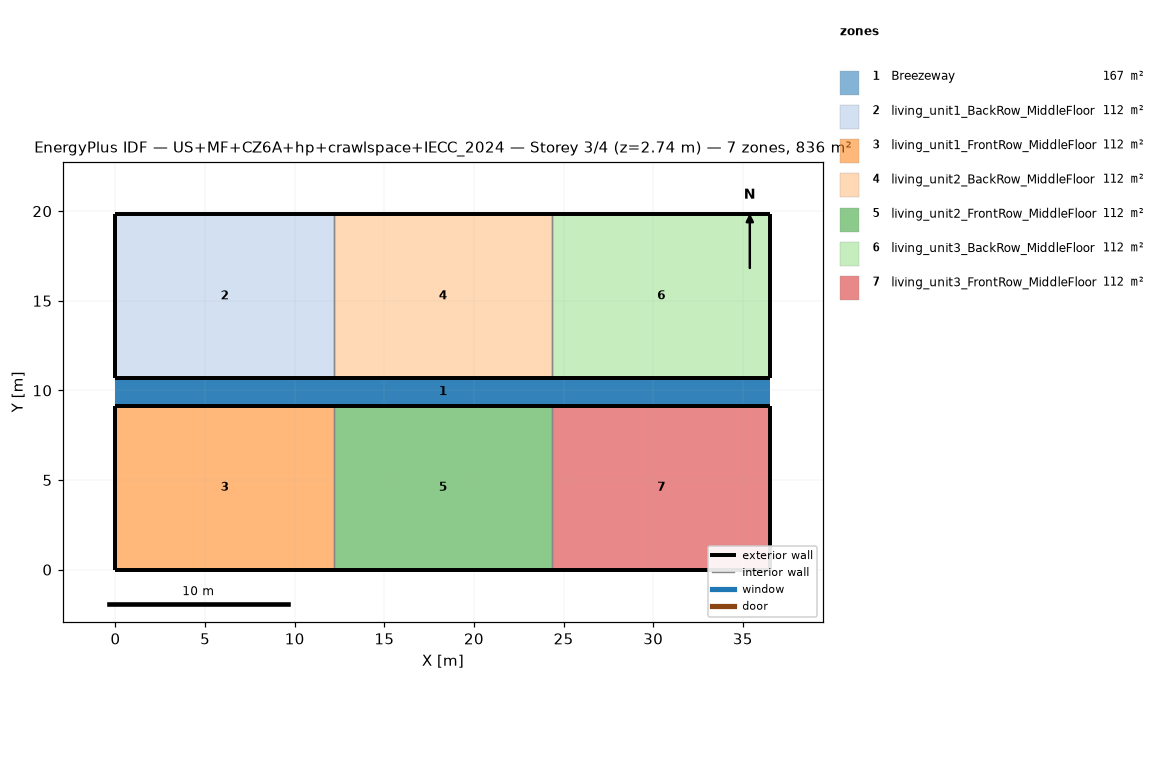
=== STOREY PLAN SPEC (per zone: floor XY polygon, exterior-wall plan segments, windows/doors) ===
zone 1: Breezeway  (167.0 m²)
  floor: (36.54, 9.16) (0.00, 9.16) (0.00, 10.68) (36.54, 10.68)
  floor: (36.54, 9.16) (0.00, 9.16) (0.00, 10.68) (36.54, 10.68)
  floor: (36.54, 9.16) (0.00, 9.16) (0.00, 10.68) (36.54, 10.68)
zone 2: living_unit1_BackRow_MiddleFloor  (111.5 m²)
  floor: (12.18, 10.68) (0.00, 10.68) (0.00, 19.84) (12.18, 19.84)
  exterior wall: (0.00, 10.68) – (12.18, 10.68)  [12.2 m]
  exterior wall: (12.18, 19.84) – (0.00, 19.84)  [12.2 m]
  exterior wall: (0.00, 19.84) – (0.00, 10.68)  [9.2 m]
  interior walls: 1
zone 3: living_unit1_FrontRow_MiddleFloor  (111.5 m²)
  floor: (12.18, 0.00) (0.00, 0.00) (0.00, 9.16) (12.18, 9.16)
  exterior wall: (0.00, 0.00) – (12.18, 0.00)  [12.2 m]
  exterior wall: (12.18, 9.16) – (0.00, 9.16)  [12.2 m]
  exterior wall: (0.00, 9.16) – (0.00, 0.00)  [9.2 m]
  interior walls: 1
zone 4: living_unit2_BackRow_MiddleFloor  (111.5 m²)
  floor: (24.36, 10.68) (12.18, 10.68) (12.18, 19.84) (24.36, 19.84)
  exterior wall: (12.18, 10.68) – (24.36, 10.68)  [12.2 m]
  exterior wall: (24.36, 19.84) – (12.18, 19.84)  [12.2 m]
  interior walls: 2
zone 5: living_unit2_FrontRow_MiddleFloor  (111.5 m²)
  floor: (24.36, 0.00) (12.18, 0.00) (12.18, 9.16) (24.36, 9.16)
  exterior wall: (12.18, 0.00) – (24.36, 0.00)  [12.2 m]
  exterior wall: (24.36, 9.16) – (12.18, 9.16)  [12.2 m]
  interior walls: 2
zone 6: living_unit3_BackRow_MiddleFloor  (111.5 m²)
  floor: (36.54, 10.68) (24.36, 10.68) (24.36, 19.84) (36.54, 19.84)
  exterior wall: (24.36, 10.68) – (36.54, 10.68)  [12.2 m]
  exterior wall: (36.54, 10.68) – (36.54, 19.84)  [9.2 m]
  exterior wall: (36.54, 19.84) – (24.36, 19.84)  [12.2 m]
  interior walls: 1
zone 7: living_unit3_FrontRow_MiddleFloor  (111.5 m²)
  floor: (36.54, 0.00) (24.36, 0.00) (24.36, 9.16) (36.54, 9.16)
  exterior wall: (24.36, 0.00) – (36.54, 0.00)  [12.2 m]
  exterior wall: (36.54, 0.00) – (36.54, 9.16)  [9.2 m]
  exterior wall: (36.54, 9.16) – (24.36, 9.16)  [12.2 m]
  interior walls: 1

=== DERIVED (storey summary) ===
Building: US+MF+CZ6A+hp+crawlspace+IECC_2024
Storey: 3 of 4  (floor level z = 2.74 m)
Storey gross floor area: 836.2 m²
Zones on this storey: 7
  - Breezeway: floor 167.0 m²
  - living_unit1_BackRow_MiddleFloor: floor 111.5 m²; exterior wall 33.5 m (86.9 m²); WWR 0.0%
  - living_unit1_FrontRow_MiddleFloor: floor 111.5 m²; exterior wall 33.5 m (86.9 m²); WWR 0.0%
  - living_unit2_BackRow_MiddleFloor: floor 111.5 m²; exterior wall 24.4 m (63.1 m²); WWR 0.0%
  - living_unit2_FrontRow_MiddleFloor: floor 111.5 m²; exterior wall 24.4 m (63.1 m²); WWR 0.0%
  - living_unit3_BackRow_MiddleFloor: floor 111.5 m²; exterior wall 33.5 m (86.9 m²); WWR 0.0%
  - living_unit3_FrontRow_MiddleFloor: floor 111.5 m²; exterior wall 33.5 m (86.9 m²); WWR 0.0%
Zone adjacency (shared interzone walls):
  - living_unit1_BackRow_MiddleFloor ↔ living_unit2_BackRow_MiddleFloor
  - living_unit1_FrontRow_MiddleFloor ↔ living_unit2_FrontRow_MiddleFloor
  - living_unit2_BackRow_MiddleFloor ↔ living_unit3_BackRow_MiddleFloor
  - living_unit2_FrontRow_MiddleFloor ↔ living_unit3_FrontRow_MiddleFloor